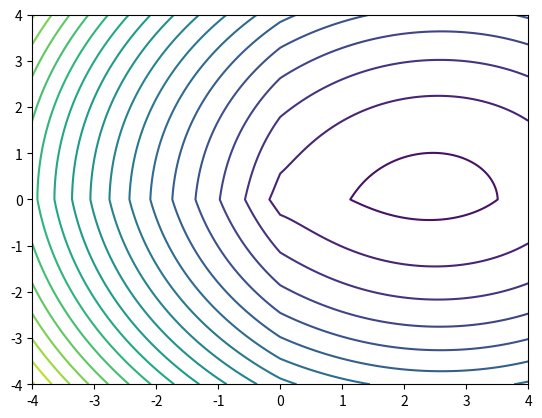
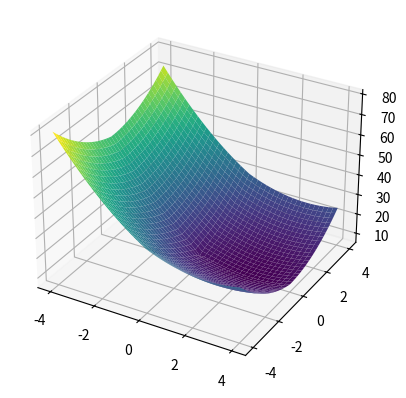

The matplotlib source for these figures, in order:
import numpy as np
import matplotlib.pyplot as plt

# Plotting the allure of (x-y)^2 + lambda*sqrt(l1(x)), 1D and 2D, for small and large lambda

# 1D
y = 2
x = np.linspace(-2,4,100)
lamb = 5
minx = lamb**(2/3)
valminx = minx + lamb/np.sqrt(minx)
print(valminx,y)

f = (x-y)**2 + lamb*np.sqrt(np.abs(x))

#plt.plot(x,f)
#plt.show()

# 2D
y = np.array([0.5,3])
N = 201
x1 = np.linspace(-4,4,N) 
x2 = np.linspace(-4,4,N) 
for lamb in np.linspace(0,4,20):
    f2d = np.zeros((N,N))
    for i,x1i in enumerate(x1):
        for j,x2j in enumerate(x2):
            f2d[i,j] = (x1i - y[0])**2 + (x2j - y[1])**2 + lamb*np.sqrt(np.abs(x1i)+np.abs(x2j))
    x1min,x2min = np.unravel_index(np.argmin(f2d),f2d.shape)
    x1min = x1[x1min]
    x2min = x2[x2min]
    print(x1min,x2min, lamb)
# l'enfer sur terre commence
X1,X2 = np.meshgrid(x1,x2)
plt.figure()
plt.contour(x1,x2,f2d,levels=20)
plt.figure()
ax = plt.axes(projection='3d')
ax.plot_surface(X1, X2, f2d,cmap='viridis', edgecolor='none')
plt.show()